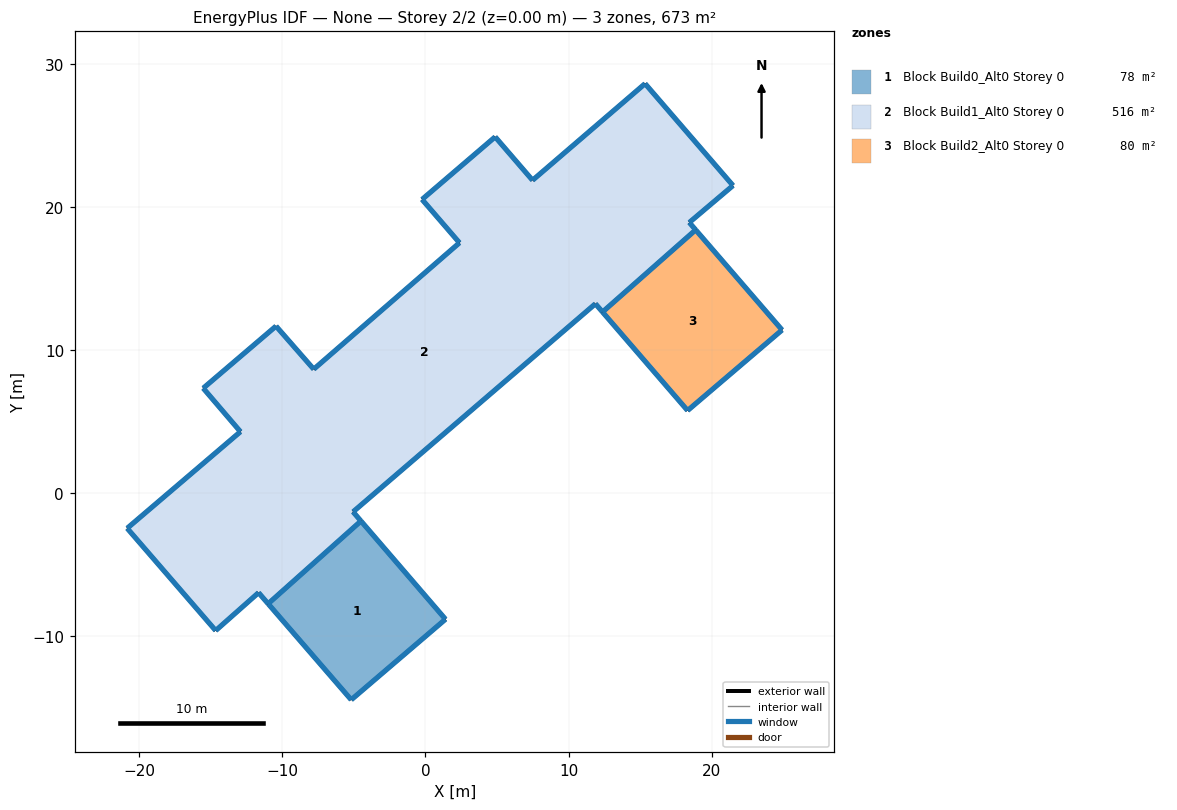
=== STOREY PLAN SPEC (per zone: floor XY polygon, exterior-wall plan segments, windows/doors) ===
zone 1: Block Build0_Alt0 Storey 0  (77.8 m²)
  floor: (-4.50, -1.94) (1.40, -8.81) (-5.18, -14.44) (-10.99, -7.72)
  exterior wall: (-10.99, -7.72) – (-5.18, -14.44)  [8.9 m]
    window: (-10.99, -7.73) – (-5.19, -14.43)  [31.9 m²]
  exterior wall: (-5.18, -14.44) – (1.40, -8.81)  [8.7 m]
    window: (-5.18, -14.43) – (1.40, -8.81)  [31.2 m²]
  exterior wall: (1.40, -8.81) – (-4.50, -1.94)  [9.1 m]
    window: (1.40, -8.80) – (-4.50, -1.95)  [32.6 m²]
  interior walls: 1
zone 2: Block Build1_Alt0 Storey 0  (515.9 m²)
  floor: (15.35, 28.62) (21.49, 21.50) (18.44, 18.92) (18.89, 18.40) (12.38, 12.66) (11.88, 13.24) (-5.06, -1.30) (-4.50, -1.94) (-10.99, -7.72) (-11.66, -6.95) (-14.66, -9.60) (-20.84, -2.45) (-12.93, 4.30) (-15.53, 7.34) (-10.44, 11.68) (-7.80, 8.67) (2.38, 17.50) (-0.23, 20.53) (4.87, 24.90) (7.49, 21.87)
  exterior wall: (-4.50, -1.94) – (-5.06, -1.30)  [0.8 m]
    window: (-4.50, -1.94) – (-5.05, -1.30)  [4.6 m²]
  exterior wall: (-5.06, -1.30) – (11.88, 13.24)  [22.3 m]
    window: (-5.05, -1.30) – (11.87, 13.23)  [120.4 m²]
  exterior wall: (11.88, 13.24) – (12.38, 12.66)  [0.8 m]
    window: (11.88, 13.24) – (12.38, 12.66)  [4.1 m²]
  exterior wall: (18.89, 18.40) – (18.44, 18.92)  [0.7 m]
    window: (18.88, 18.40) – (18.44, 18.92)  [3.7 m²]
  exterior wall: (18.44, 18.92) – (21.49, 21.50)  [4.0 m]
    window: (18.44, 18.92) – (21.49, 21.50)  [21.6 m²]
  exterior wall: (21.49, 21.50) – (15.35, 28.62)  [9.4 m]
    window: (21.49, 21.50) – (15.35, 28.62)  [50.7 m²]
  exterior wall: (15.35, 28.62) – (7.49, 21.87)  [10.4 m]
    window: (15.35, 28.62) – (7.49, 21.87)  [55.9 m²]
  exterior wall: (7.49, 21.87) – (4.87, 24.90)  [4.0 m]
    window: (7.49, 21.87) – (4.88, 24.90)  [21.6 m²]
  exterior wall: (4.87, 24.90) – (-0.23, 20.53)  [6.7 m]
    window: (4.87, 24.90) – (-0.23, 20.53)  [36.3 m²]
  exterior wall: (-0.23, 20.53) – (2.38, 17.50)  [4.0 m]
    window: (-0.23, 20.53) – (2.38, 17.50)  [21.6 m²]
  exterior wall: (2.38, 17.50) – (-7.80, 8.67)  [13.5 m]
    window: (2.37, 17.49) – (-7.80, 8.67)  [72.7 m²]
  exterior wall: (-7.80, 8.67) – (-10.44, 11.68)  [4.0 m]
    window: (-7.81, 8.67) – (-10.44, 11.67)  [21.6 m²]
  exterior wall: (-10.44, 11.68) – (-15.53, 7.34)  [6.7 m]
    window: (-10.44, 11.67) – (-15.52, 7.34)  [36.1 m²]
  exterior wall: (-15.53, 7.34) – (-12.93, 4.30)  [4.0 m]
    window: (-15.52, 7.34) – (-12.93, 4.30)  [21.6 m²]
  exterior wall: (-12.93, 4.30) – (-20.84, -2.45)  [10.4 m]
    window: (-12.93, 4.30) – (-20.84, -2.45)  [56.1 m²]
  exterior wall: (-20.84, -2.45) – (-14.66, -9.60)  [9.5 m]
    window: (-20.84, -2.45) – (-14.66, -9.60)  [51.0 m²]
  exterior wall: (-14.66, -9.60) – (-11.66, -6.95)  [4.0 m]
    window: (-14.65, -9.60) – (-11.66, -6.95)  [21.6 m²]
  exterior wall: (-11.66, -6.95) – (-10.99, -7.72)  [1.0 m]
    window: (-11.66, -6.95) – (-10.99, -7.72)  [5.5 m²]
  exterior wall: (-10.99, -7.72) – (-4.50, -1.94)  [8.7 m]
    window: (-10.99, -7.72) – (-4.51, -1.95)  [15.6 m²]
  exterior wall: (12.38, 12.66) – (18.89, 18.40)  [8.7 m]
    window: (12.38, 12.67) – (18.88, 18.40)  [15.6 m²]
  interior walls: 2
zone 3: Block Build2_Alt0 Storey 0  (79.6 m²)
  floor: (18.89, 18.40) (24.92, 11.41) (18.32, 5.78) (12.38, 12.66)
  exterior wall: (12.38, 12.66) – (18.32, 5.78)  [9.1 m]
    window: (12.38, 12.66) – (18.32, 5.78)  [32.7 m²]
  exterior wall: (18.32, 5.78) – (24.92, 11.41)  [8.7 m]
    window: (18.32, 5.78) – (24.92, 11.40)  [31.2 m²]
  exterior wall: (24.92, 11.41) – (18.89, 18.40)  [9.2 m]
    window: (24.92, 11.41) – (18.89, 18.40)  [33.2 m²]
  interior walls: 1

=== DERIVED (storey summary) ===
Building: None
Storey: 2 of 2  (floor level z = 0.00 m)
Storey gross floor area: 673.2 m²
Zones on this storey: 3
  - Block Build0_Alt0 Storey 0: floor 77.8 m²; exterior wall 26.6 m (319.1 m²); 3 window(s) 95.6 m²; WWR 30.0%
  - Block Build1_Alt0 Storey 0: floor 515.9 m²; exterior wall 133.5 m (2194.8 m²); 20 window(s) 657.8 m²; WWR 30.0%
  - Block Build2_Alt0 Storey 0: floor 79.6 m²; exterior wall 27.0 m (324.2 m²); 3 window(s) 97.2 m²; WWR 30.0%
Zone adjacency (shared interzone walls):
  - Block Build0_Alt0 Storey 0 ↔ Block Build1_Alt0 Storey 0
  - Block Build1_Alt0 Storey 0 ↔ Block Build2_Alt0 Storey 0